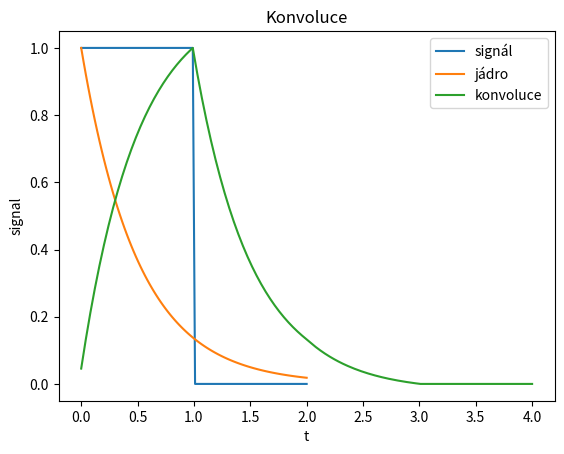

Generate this figure with matplotlib:
from matplotlib import pyplot as plt
import numpy as np
import scipy as sp

# Konvoluce

t = np.linspace(0, 2, 100, endpoint=True)

# signál
x = sp.signal.square(2 * np.pi * 0.5 * t)
x = np.where(t >= 1.0, 0, x)

# jádro
alpha = 1
a = 2
h =alpha * np.exp(-a*t)

# konvoluce
conv = np.convolve(x, h, mode='full')
# skalovani
conv = conv / np.max(conv)

t_conv = np.linspace(0, 4, np.max(conv.shape))

# graf
plt.plot(t, x, label='signál')
plt.plot(t, h, label='jádro')
plt.plot(t_conv, conv, label='konvoluce')
plt.legend()
plt.xlabel('t')
plt.ylabel('signal')
plt.title('Konvoluce')
plt.show()